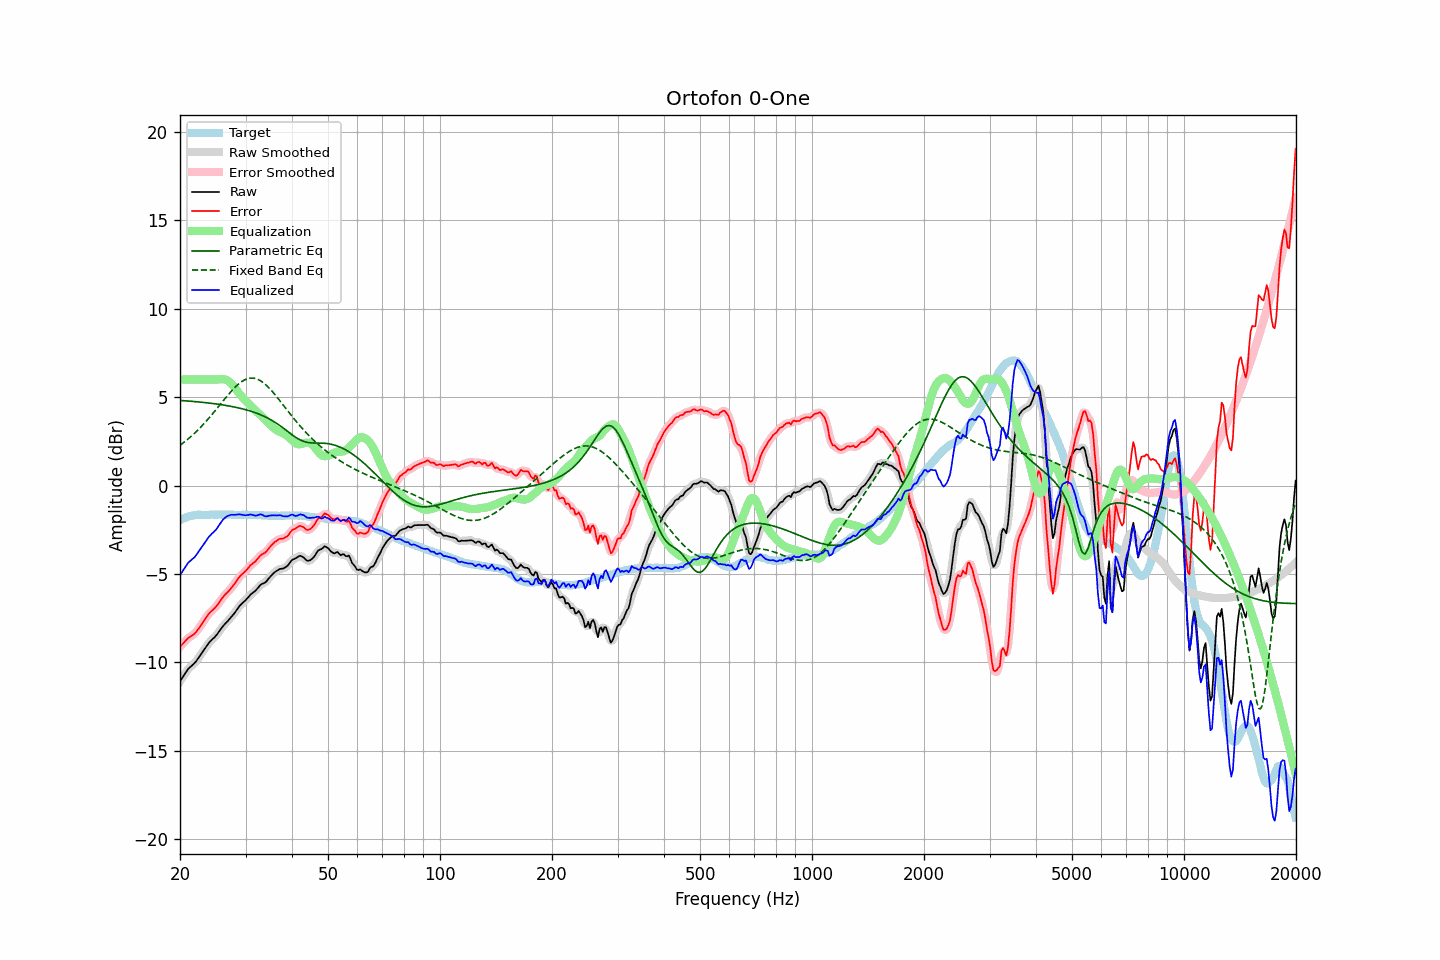

Source data for this figure (header and first rows):
frequency, raw, error, smoothed, error_smoothed, equalization, parametric_eq, fixed_band_eq, equalized_raw, equalized_smoothed, target
20.00, -11.07, -9.10, -11.08, -9.11, 6.00, 4.82, 2.28, -5.07, -5.08, -1.96
20.20, -10.93, -9.01, -10.92, -9.01, 6.00, 4.81, 2.35, -4.93, -4.92, -1.91
20.40, -10.79, -8.92, -10.78, -8.91, 6.00, 4.81, 2.42, -4.79, -4.78, -1.86
20.61, -10.65, -8.82, -10.64, -8.82, 6.00, 4.80, 2.49, -4.65, -4.64, -1.84
20.81, -10.51, -8.72, -10.51, -8.72, 6.00, 4.79, 2.56, -4.51, -4.51, -1.78
21.02, -10.37, -8.62, -10.39, -8.63, 6.00, 4.79, 2.64, -4.37, -4.39, -1.75
21.23, -10.29, -8.56, -10.29, -8.56, 6.00, 4.78, 2.71, -4.29, -4.29, -1.73
21.44, -10.21, -8.50, -10.21, -8.50, 6.00, 4.77, 2.79, -4.21, -4.21, -1.71
21.66, -10.13, -8.44, -10.13, -8.44, 6.00, 4.76, 2.88, -4.13, -4.13, -1.69
21.87, -10.05, -8.37, -10.04, -8.37, 6.00, 4.76, 2.96, -4.05, -4.04, -1.68
22.09, -9.94, -8.28, -9.93, -8.27, 6.00, 4.75, 3.05, -3.94, -3.93, -1.66
22.31, -9.81, -8.16, -9.81, -8.16, 6.00, 4.74, 3.14, -3.81, -3.81, -1.65
22.54, -9.68, -8.03, -9.68, -8.03, 6.00, 4.73, 3.23, -3.68, -3.68, -1.65
22.76, -9.55, -7.90, -9.55, -7.90, 6.00, 4.72, 3.32, -3.55, -3.55, -1.65
22.99, -9.42, -7.76, -9.42, -7.76, 6.00, 4.71, 3.41, -3.42, -3.42, -1.66
23.22, -9.29, -7.63, -9.29, -7.63, 6.00, 4.70, 3.51, -3.29, -3.29, -1.66
23.45, -9.15, -7.49, -9.15, -7.49, 6.00, 4.69, 3.61, -3.15, -3.15, -1.66
23.69, -9.02, -7.37, -9.02, -7.36, 6.00, 4.68, 3.72, -3.02, -3.02, -1.65
23.92, -8.89, -7.24, -8.89, -7.25, 6.00, 4.67, 3.82, -2.89, -2.89, -1.65
24.16, -8.79, -7.15, -8.79, -7.15, 6.00, 4.66, 3.93, -2.79, -2.79, -1.64
24.40, -8.70, -7.07, -8.70, -7.06, 6.00, 4.65, 4.03, -2.70, -2.70, -1.63
24.65, -8.62, -6.98, -8.62, -6.98, 6.00, 4.64, 4.14, -2.62, -2.62, -1.64
24.89, -8.53, -6.89, -8.52, -6.88, 6.00, 4.63, 4.25, -2.53, -2.52, -1.64
25.14, -8.42, -6.78, -8.41, -6.77, 6.00, 4.61, 4.36, -2.42, -2.41, -1.64
25.39, -8.29, -6.65, -8.29, -6.65, 6.01, 4.60, 4.48, -2.28, -2.28, -1.63
25.65, -8.16, -6.53, -8.16, -6.52, 6.02, 4.59, 4.59, -2.14, -2.14, -1.63
25.91, -8.03, -6.39, -8.03, -6.40, 6.02, 4.57, 4.70, -2.01, -2.01, -1.64
26.16, -7.92, -6.27, -7.92, -6.28, 6.02, 4.56, 4.81, -1.90, -1.90, -1.64
26.43, -7.82, -6.18, -7.82, -6.17, 6.00, 4.55, 4.93, -1.82, -1.82, -1.64
26.69, -7.72, -6.07, -7.72, -6.08, 5.97, 4.53, 5.03, -1.75, -1.75, -1.65
26.96, -7.63, -5.99, -7.62, -5.98, 5.92, 4.51, 5.14, -1.71, -1.70, -1.64
27.23, -7.52, -5.88, -7.52, -5.88, 5.85, 4.50, 5.25, -1.67, -1.67, -1.64
27.50, -7.41, -5.77, -7.42, -5.78, 5.77, 4.48, 5.35, -1.64, -1.65, -1.64
27.77, -7.31, -5.66, -7.31, -5.66, 5.66, 4.46, 5.45, -1.65, -1.64, -1.65
28.05, -7.20, -5.55, -7.19, -5.54, 5.55, 4.44, 5.54, -1.65, -1.65, -1.65
28.33, -7.07, -5.41, -7.07, -5.41, 5.43, 4.43, 5.63, -1.64, -1.64, -1.66
28.62, -6.94, -5.28, -6.94, -5.28, 5.31, 4.41, 5.72, -1.63, -1.63, -1.66
28.90, -6.81, -5.16, -6.82, -5.16, 5.19, 4.38, 5.79, -1.62, -1.63, -1.65
29.19, -6.72, -5.06, -6.72, -5.06, 5.08, 4.36, 5.86, -1.64, -1.64, -1.66
29.48, -6.63, -4.98, -6.63, -4.98, 4.98, 4.34, 5.92, -1.65, -1.65, -1.64
29.78, -6.55, -4.90, -6.55, -4.90, 4.88, 4.32, 5.97, -1.67, -1.67, -1.65
30.08, -6.46, -4.81, -6.46, -4.81, 4.79, 4.29, 6.01, -1.67, -1.67, -1.65
30.38, -6.36, -4.70, -6.36, -4.70, 4.70, 4.27, 6.05, -1.66, -1.66, -1.66
30.68, -6.26, -4.60, -6.26, -4.60, 4.61, 4.24, 6.07, -1.65, -1.65, -1.66
30.99, -6.15, -4.49, -6.16, -4.50, 4.52, 4.21, 6.08, -1.63, -1.64, -1.66
31.30, -6.08, -4.42, -6.08, -4.42, 4.43, 4.18, 6.08, -1.65, -1.65, -1.66
31.61, -6.01, -4.35, -6.01, -4.35, 4.33, 4.15, 6.08, -1.68, -1.68, -1.66
31.93, -5.94, -4.28, -5.93, -4.27, 4.24, 4.12, 6.05, -1.70, -1.69, -1.66
32.24, -5.84, -4.16, -5.83, -4.17, 4.16, 4.09, 6.03, -1.68, -1.68, -1.67
32.57, -5.73, -4.06, -5.73, -4.06, 4.08, 4.05, 5.98, -1.65, -1.65, -1.67
32.89, -5.62, -3.95, -5.63, -3.96, 4.00, 4.01, 5.94, -1.62, -1.63, -1.67
33.22, -5.56, -3.88, -5.57, -3.89, 3.92, 3.98, 5.88, -1.64, -1.65, -1.68
33.55, -5.52, -3.84, -5.52, -3.84, 3.83, 3.93, 5.81, -1.69, -1.69, -1.68
33.89, -5.48, -3.79, -5.46, -3.78, 3.74, 3.89, 5.73, -1.74, -1.72, -1.69
34.23, -5.39, -3.71, -5.38, -3.69, 3.65, 3.85, 5.65, -1.74, -1.73, -1.68
34.57, -5.27, -3.57, -5.28, -3.58, 3.56, 3.80, 5.56, -1.71, -1.72, -1.69
34.92, -5.16, -3.46, -5.16, -3.47, 3.47, 3.75, 5.47, -1.69, -1.69, -1.70
35.27, -5.06, -3.36, -5.06, -3.36, 3.38, 3.70, 5.37, -1.68, -1.68, -1.70
35.62, -4.97, -3.27, -4.97, -3.27, 3.29, 3.65, 5.27, -1.68, -1.68, -1.70
35.97, -4.89, -3.19, -4.89, -3.19, 3.21, 3.59, 5.16, -1.68, -1.68, -1.70
... 635 more rows
